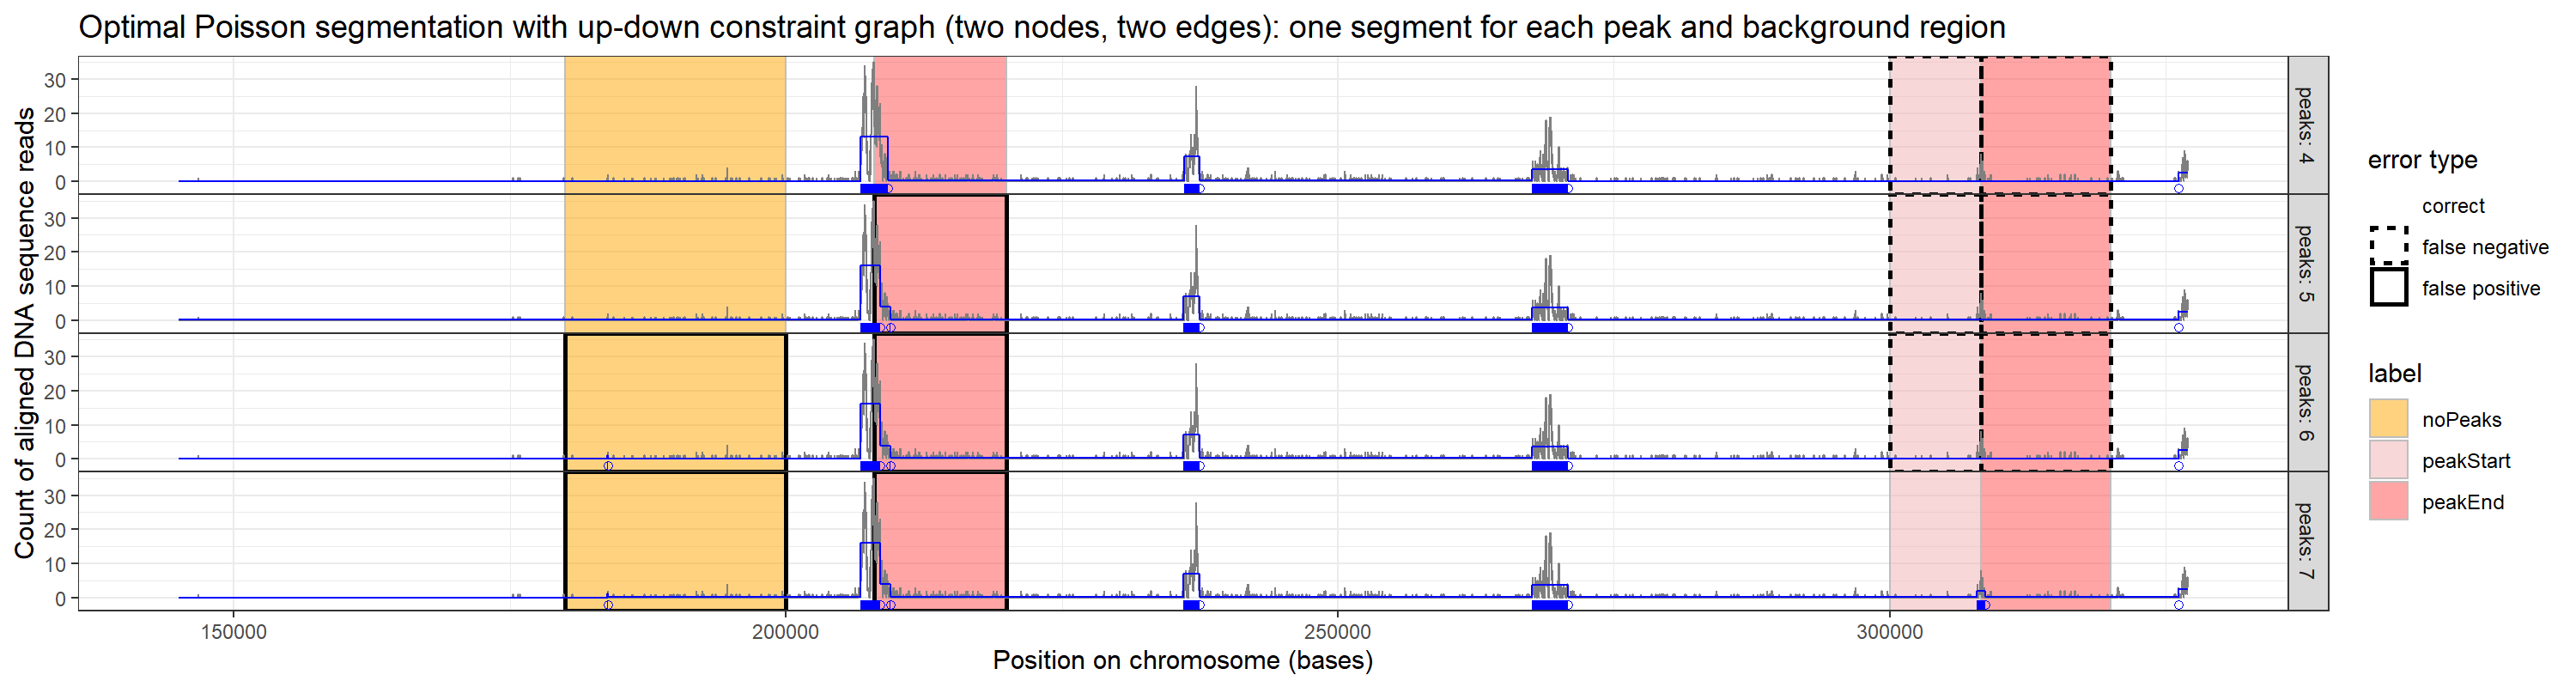

This chart was generated by the following R code:
### Write down what package versions work with your R code, and
### attempt to download and load those packages. The first argument is
### the version of R that you used, e.g. "3.0.2" and then the rest of
### the arguments are package versions. For
### CRAN/Bioconductor/R-Forge/etc packages, write
### e.g. RColorBrewer="1.0.5" and if RColorBrewer is not installed
### then we use install.packages to get the most recent version, and
### warn if the installed version is not the indicated version. For
### GitHub packages, write "user/repo@commit"
### e.g. "tdhock/animint@f877163cd181f390de3ef9a38bb8bdd0396d08a4" and
### we use install_github to get it, if necessary.
works_with_R <- function(Rvers,..., local=TRUE){
  if(isTRUE(local)){
    local.lib <- file.path(getwd(), "library")
    dir.create(local.lib, showWarnings=FALSE, recursive=TRUE)
    .libPaths(local.lib)
  }
  pkg_ok_have <- function(pkg,ok,have){
    stopifnot(is.character(ok))
    if(!as.character(have) %in% ok){
      warning("works with ",pkg," version ",
              paste(ok,collapse=" or "),
              ", have ",have)
    }
  }
  pkg_ok_have("R",Rvers,getRversion())
  pkg.vers <- list(...)
  for(pkg.i in seq_along(pkg.vers)){
    vers <- pkg.vers[[pkg.i]]
    pkg <- if(is.null(names(pkg.vers))){
      ""
    }else{
      names(pkg.vers)[[pkg.i]]
    }
    if(pkg == ""){# Then it is from GitHub.
      ## suppressWarnings is quieter than quiet.
      if(!suppressWarnings(require(requireGitHub))){
        ## If requireGitHub is not available, then install it using
        ## devtools.
        if(!suppressWarnings(require(devtools))){
          install.packages("devtools")
          require(devtools)
        }
        install_github("tdhock/requireGitHub")
        require(requireGitHub)
      }
      requireGitHub(vers)
    }else{# it is from a CRAN-like repos.
      if(!suppressWarnings(require(pkg, character.only=TRUE))){
        install.packages(pkg)
      }
      pkg_ok_have(pkg, vers, packageVersion(pkg))
      library(pkg, character.only=TRUE)
    }
  }
}
works_with_R(
  "4.1.1",
  PeakSegOptimal="2018.5.25",
  PeakError="2021.7.1",
  ggplot2="3.3.5",
  data.table="1.14.0")

file.RData <- "Mono27ac.simple.RData"
if(!file.exists(file.RData)){
  u <- paste0(
    "https://github.com/tdhock/FLOPART/raw/main/data/",
    file.RData)
  download.file(u, file.RData)
}
(objs <- load(file.RData))
str(Mono27ac.simple)
max.peaks <- 7L
fit <- PeakSegOptimal::PeakSegPDPAchrom(
  Mono27ac.simple[["coverage"]], max.peaks)
seg.dt <- data.table(fit$segments)
model.color <- "blue"
peak.y <- -2
ann.colors <- c(
  noPeaks="orange",
  peakStart="#efafaf",
  peakEnd="#ff4c4c")
show.segs <- seg.dt[peaks >= 4]
model.peaks <- show.segs[status=="peak"]
err.dt <- model.peaks[, {
  PeakError::PeakErrorChrom(.SD, Mono27ac.simple[["label"]])
}, by=peaks]
gg <- ggplot()+
  ggtitle(
    "Optimal Poisson segmentation with up-down constraint graph (two nodes, two edges): one segment for each peak and background region")+
   theme_bw()+
   theme(panel.spacing=grid::unit(0, "lines"))+
   scale_fill_manual("label", values=ann.colors)+
   facet_grid(peaks ~ ., labeller=label_both)+
   geom_rect(aes(
     xmin=chromStart, xmax=chromEnd,
     ymin=-Inf, ymax=Inf,
     fill=annotation),
     color="grey",
     alpha=0.5,
     data=Mono27ac.simple[["label"]])+
   geom_rect(aes(
     xmin=chromStart, xmax=chromEnd,
     ymin=-Inf, ymax=Inf,
     linetype=status),
     color="black",
     fill=NA,
     size=1,
     data=err.dt)+
   scale_linetype_manual(
     "error type",
     values=c(
       correct=0,
       "false negative"=3,
       "false positive"=1))+
   geom_step(aes(
     chromStart, count),
     color="grey50",
     data=Mono27ac.simple[["coverage"]])+
   geom_step(aes(
     chromStart, mean),
     color=model.color,
     data=show.segs)+
   geom_segment(aes(
     chromStart, mean,
     xend=chromEnd, yend=mean),
     color=model.color,
     data=show.segs)+
   geom_point(aes(
     chromEnd, peak.y),
     data=model.peaks,
     shape=1,
     color=model.color)+
   geom_segment(aes(
     chromStart, peak.y,
     xend=chromEnd, yend=peak.y),
     data=model.peaks,
     color=model.color,
     size=2)+
  scale_y_continuous("Count of aligned DNA sequence reads")+
  scale_x_continuous("Position on chromosome (bases)")
out.png <- "figure-motivation.png"
png(out.png, 15, 4, units="in", res=200)
print(gg)
dev.off()
